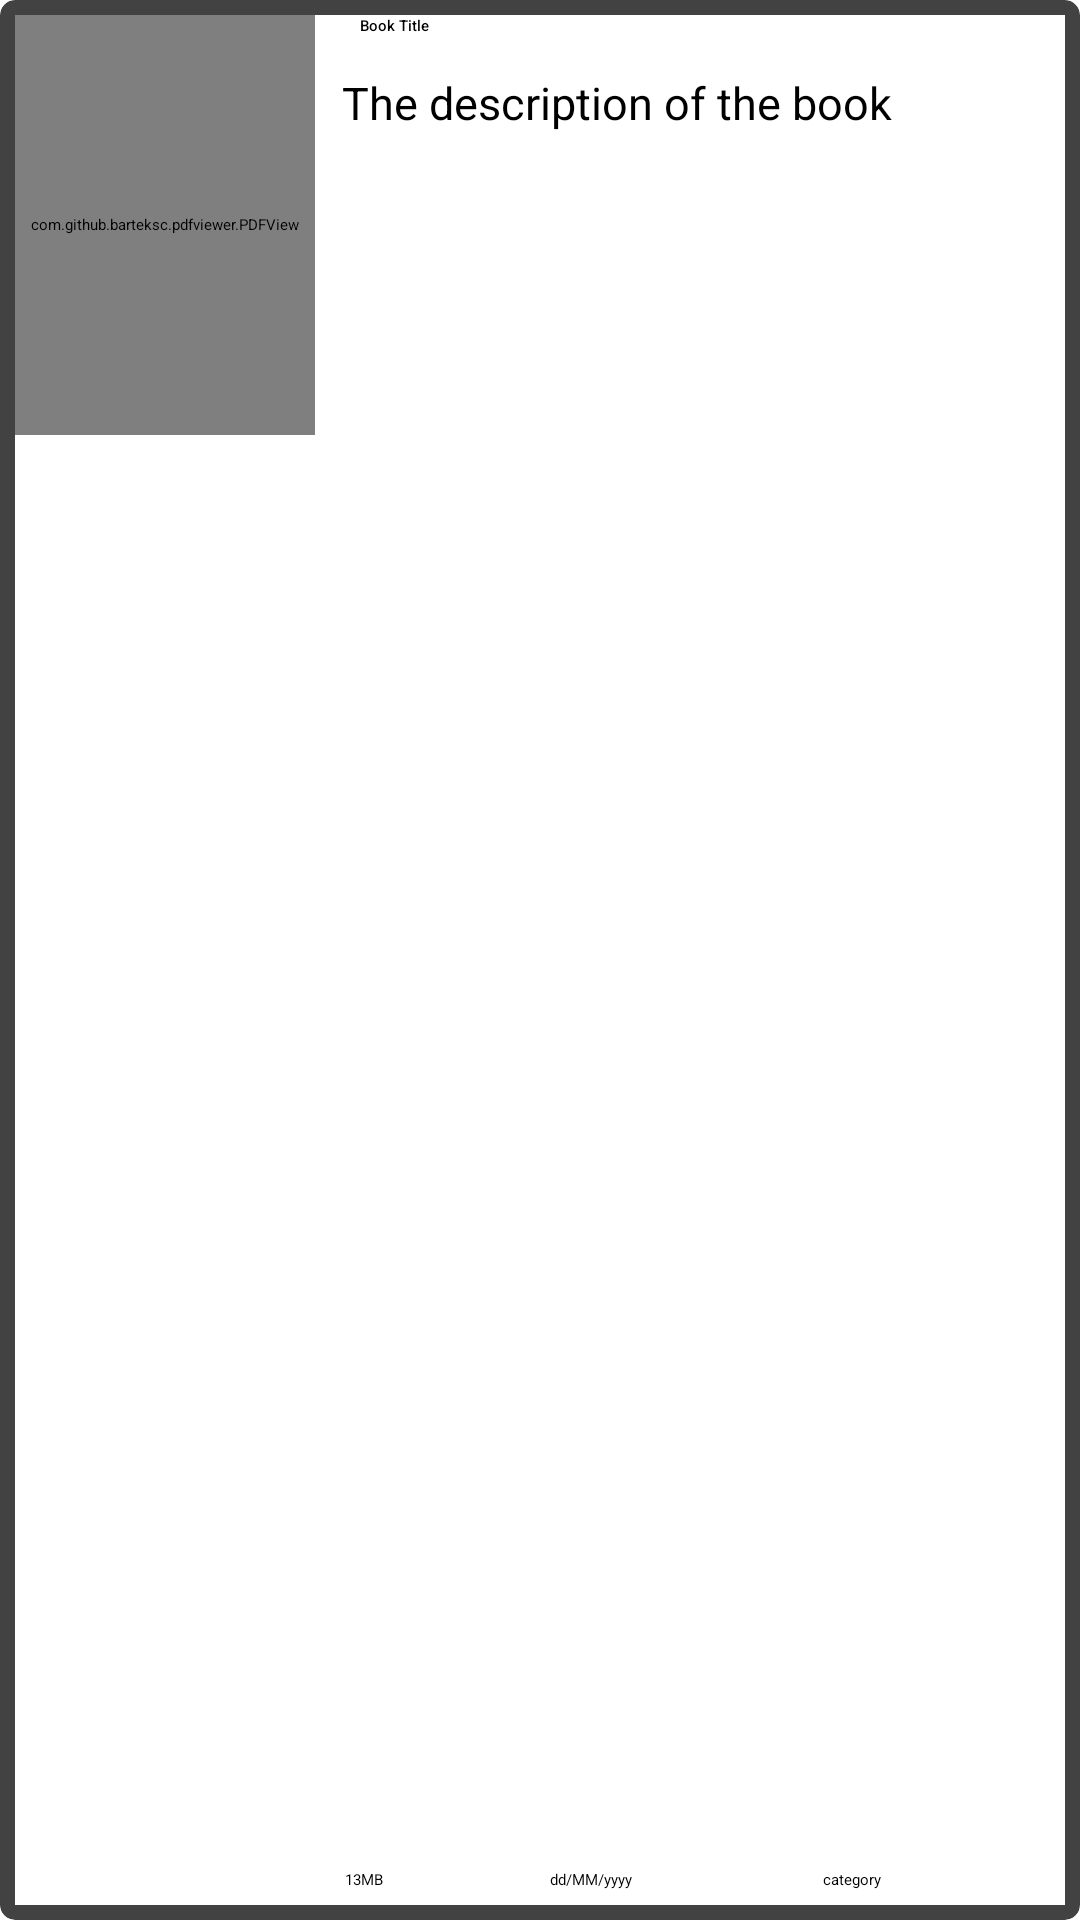

Write the Android layout XML for this screen, with the resource values it uses.
<!-- AndroidManifest.xml: application theme Theme.BookApp -->
<!-- res/layout/layout_row_pdf_user.xml -->
<?xml version="1.0" encoding="utf-8"?>
<androidx.cardview.widget.CardView xmlns:android="http://schemas.android.com/apk/res/android"
    xmlns:app="http://schemas.android.com/apk/res-auto"
    android:layout_width="match_parent"
    android:layout_height="140dp"
    android:layout_margin="2dp"
    app:cardCornerRadius="5dp"
    app:cardElevation="0dp"
    app:contentPadding="5dp"
    >

    <RelativeLayout
        android:background="@color/white"
        android:layout_width="match_parent"
        android:layout_height="match_parent">

        <RelativeLayout
            android:id="@+id/rl_1"
            android:layout_width="100dp"
            android:layout_height="140dp"
            android:layout_marginEnd="5dp"
            android:background="@color/gray_01">

            <com.github.barteksc.pdfviewer.PDFView
                android:id="@+id/pdf_view_user"
                android:layout_width="match_parent"
                android:layout_height="match_parent">
                <ProgressBar
                    android:id="@+id/pgb_progressBar_user"
                    android:layout_width="match_parent"
                    android:background="@color/gray_02"
                    android:layout_height="match_parent">
                </ProgressBar>
            </com.github.barteksc.pdfviewer.PDFView>




        </RelativeLayout>
        <TextView
            android:id="@+id/tv_book_title_user"
            android:layout_width="match_parent"
            android:layout_height="wrap_content"
            android:layout_toEndOf="@+id/rl_1"
            android:maxLines="1"
            style="@style/TextAppearance.MaterialComponents.Headline6"
            android:layout_marginEnd="5dp"
            android:textColor="@color/black"
            android:text="Book Title"
            android:layout_marginStart="10dp"
            android:ellipsize="end"
            >

        </TextView>
        <TextView
            android:id="@+id/tv_description_pdf_user"
            android:layout_width="match_parent"
            android:layout_height="65dp"
            android:layout_below="@+id/tv_book_title_user"
            android:layout_toEndOf="@+id/rl_1"
            android:maxLines="4"
            android:padding="4dp"
            android:ellipsize="end"
            android:textColor="@color/black"
            android:layout_marginTop="8dp"
            style="@style/TextAppearance.AppCompat.Body2"
            android:text="The description of the book"
            android:textSize="15sp"
            >

        </TextView>

        <TextView
            android:id="@+id/tv_size_pdf_user"
            android:layout_width="60dp"
            android:layout_height="wrap_content"
            android:layout_alignParentBottom="true"
            android:layout_toEndOf="@+id/rl_1"
            android:maxLines="1"
            android:padding="5dp"
            android:paddingLeft="5dp"
            android:text="13MB"
            android:textColor="@color/black">

        </TextView>

        <TextView
            android:id="@+id/tv_date_pdf_user"
            android:layout_width="50dp"
            android:layout_height="wrap_content"
            android:layout_alignParentBottom="true"
            android:layout_toStartOf="@+id/tv_category_pdf_user"
            android:layout_toEndOf="@+id/tv_size_pdf_user"
            android:maxLines="1"
            android:padding="5dp"
            android:gravity="center"
            android:textColor="@color/black"
            android:text="dd/MM/yyyy"
            android:textAlignment="center">

        </TextView>

        <TextView
            android:id="@+id/tv_category_pdf_user"
            android:layout_width="120dp"
            android:layout_height="wrap_content"
            android:layout_alignParentEnd="true"
            android:layout_alignParentBottom="true"
            android:layout_marginEnd="11dp"
            android:layout_marginBottom="0dp"
            android:maxLines="1"
            android:padding="5dp"
            android:gravity="center"
            android:text="category"
            android:textColor="@color/black">

        </TextView>


    </RelativeLayout>

</androidx.cardview.widget.CardView>
<!-- resources referenced by this layout -->
<resources>
  <color name="black">#FF000000</color>
  <color name="gray_01">#948C8D93</color>
  <color name="gray_02">#94757576</color>
  <color name="white">#FFFFFFFF</color>
</resources>
